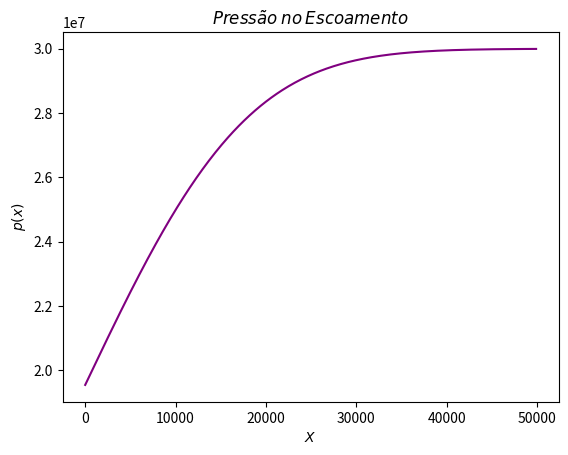

Here is the Python script that generated this plot:
import math 
import matplotlib.pyplot as plt
import numpy as np


def Eta(k,phi,mi,c_t, variacaoPressaoPoco,p_i,tempo):
    eta = k/(phi*mi*c_t)
    x_inicial=0
    x_final = 50000
    # t= np.arange(t_inicial,t_final,10000)

    x= np.arange(x_inicial,x_final,100)

    p=[]

    for i in range(len(x)):
        p.append(p_i-variacaoPressaoPoco*(math.erfc(x[i]/(np.sqrt(4*eta*tempo)))))

    return x, p

def PressaoEscoamento(k,phi,mi,c_t, variacaoPressaoPoco,p_i,tempo):
    Pressao = Eta(k,phi,mi,c_t, variacaoPressaoPoco,p_i,tempo)
    #PLOT p(x) para um tempo fixo
    plt.plot(Pressao[0],Pressao[1], color='purple')
    plt.xlabel(r'$X$')
    plt.ylabel(r'$p(x)$')
    plt.title(r'$Pressão$ $no$ $Escoamento$')
    plt.show()

def SensibilidadeK(k_inicial,k_final,passo_k ,phi,mi,c_t, variacaoPressaoPoco,p_i,tempo):
    K=np.arange(k_inicial,k_final,passo_k)
    for i in range(len(K)):
        a = Eta(K[i],phi,mi,c_t, variacaoPressaoPoco,p_i,tempo)
        plt.plot(a[0],a[1], label=str(K[i]))
        plt.legend(title = "K", loc=0)

    plt.xlabel(r'$X$')
    plt.ylabel(r'$p(x)$')
    plt.title(r'$Sensibilidade$ $Variação$ $da$ $Permeabilidade$')
    plt.show()



def SensibilidadeMi(k,phi,mi_inicial, mi_final,passo_mi,c_t, variacaoPressaoPoco,p_i,tempo):
    Mi=np.arange(mi_inicial,mi_final,passo_mi)
    for i in range(len(Mi)):
        a = Eta(k,phi,Mi[i],c_t, variacaoPressaoPoco,p_i,tempo)
        plt.plot(a[0],a[1], label=str(Mi[i]))
        plt.legend(title = r'$\mu$', loc=0)

    plt.xlabel(r'$X$')
    plt.ylabel(r'$p(x)$')
    plt.title(r'$Sensibilidade$ $Variação$ $da$ $Viscosidade$')
    plt.show()


def SensibilidadeCt(k,phi,mi,c_tinicial, c_tfinal, passoc_t, variacaoPressaoPoco,p_i,tempo):
    Ct=np.arange(c_tinicial, c_tfinal, passoc_t)
    for i in range(len(Ct)):
        a = Eta(k,phi,mi,Ct[i], variacaoPressaoPoco,p_i,tempo)
        plt.plot(a[0],a[1], label=str(Ct[i]))
        plt.legend(title = r'$C_t$', loc=0)

    plt.xlabel(r'$X$')
    plt.ylabel(r'$p(x)$')
    plt.title(r'$Sensibilidade$ $Variação$ $da$ $Compressibilidade$ $Total$')
    plt.show()


def SensibilidadePorosidade(k,phi_inicial, phi_final, passo_phi,mi,c_t, variacaoPressaoPoco,p_i,tempo):
    Phi=np.arange(phi_inicial, phi_final, passo_phi)
    for i in range(len(Phi)):
        a = Eta(k,Phi[i],mi,c_t, variacaoPressaoPoco,p_i,tempo)
        plt.plot(a[0],a[1], label=str(Phi[i]))
        plt.legend(title = r'$\phi$', loc=0)

    plt.xlabel(r'$X$')
    plt.ylabel(r'$p(x)$')
    plt.title(r'$Sensibilidade$ $Variação$ $da$ $Porosidade$ ')
    plt.show()



def SensibilidadePressaoInicial(k,phi,mi,c_t, variacaoPressaoPoco,p_iinicial, p_ifinal, passo_pi,tempo):
    Pi=np.arange(p_iinicial, p_ifinal, passo_pi)
    for i in range(len(Pi)):
        a = Eta(k,phi,mi,c_t, variacaoPressaoPoco,Pi[i],tempo)
        plt.plot(a[0],a[1], label=str(Pi[i]))
        plt.legend(title = r'$p_i$', loc=0)

    plt.xlabel(r'$X$')
    plt.ylabel(r'$p(x)$')
    plt.title(r'$Sensibilidade$ $Variação$ $da$ $Pressão$ $Inicial$ ')
    plt.show()


def SensibilidadeVariacaoPressaoPoco(k,phi,mi,c_t, variacaoPressaoPoco_inicial, variacaoPressaoPoco_final, passo_variacaoPressaoPoco,p_i,tempo):
    VPP=np.arange(variacaoPressaoPoco_inicial, variacaoPressaoPoco_final, passo_variacaoPressaoPoco)
    for i in range(len(VPP)):
        a = Eta(k,phi,mi,c_t, VPP[i],p_i,tempo)
        plt.plot(a[0],a[1], label=str(VPP[i]))
        plt.legend(title = r'$\Delta_{pw}$', loc=0)

    plt.xlabel(r'$X$')
    plt.ylabel(r'$p(x)$')
    plt.title(r'$Sensibilidade$ $Variação$ $da$ $Variação$ $da$ $Pressão$ $no$ $Poço$ ')
    plt.show()


def SensibilidadeTempo(k,phi,mi,c_t, variacaoPressaoPoco,p_i, tempo_inicial,tempo_final,passoTempo):
    T=np.arange(tempo_inicial,tempo_final,passoTempo)
    for i in range(len(T)):
        a = Eta(k,phi,mi,c_t, variacaoPressaoPoco,p_i,T[i])
        plt.plot(a[0],a[1], label=str(T[i]))
        plt.legend(title = "T", loc=0)

    plt.xlabel(r'$X$')
    plt.ylabel(r'$p(x)$')
    plt.title(r'$Sensibilidade$ $Variação$ $do$ $Tempo$')
    plt.show()





p_i = 30*10**6
k= 2*10**(-13)
phi= 0.2
mi= 10**(-3)
c_t= 10**(-9)
variacaoPressaoPoco = 10.46*10**6



# Eta(k,phi,mi,c_t, variacaoPressaoPoco,p_i,tempo)
# Eta(2*10**(-13),0.2,10**(-3),10**(-9), 10.46*10**6,30*10**6,100000000)

PressaoEscoamento(2*10**(-13),0.2,10**(-3),10**(-9), 10.46*10**6,30*10**6,100000000)

# SensibilidadeK(k_inicial,k_final,passo_k ,phi,mi,c_t, variacaoPressaoPoco,p_i,tempo)
# SensibilidadeK(0.5*10**(-13),5*10**(-13),1*10**(-13) ,0.2,10**(-3),10**(-9), 10.46*10**6,30*10**6,100000000)

# SensibilidadeMi(k,phi,mi_inicial, mi_final,passo_mi,c_t, variacaoPressaoPoco,p_i,tempo)
# SensibilidadeMi(2*10**(-13),0.2,10**(-3), 6*10**(-3),1*10**(-3),10**(-9), 10.46*10**6,30*10**6,100000000)

# SensibilidadeCt(k,phi,mi,c_tinicial, c_tfinal, passoc_t, variacaoPressaoPoco,p_i,tempo)
# SensibilidadeCt(2*10**(-13),0.2,10**(-3),10**(-9), 6*10**(-9), 1*10**(-9), 10.46*10**6,30*10**6,100000000)

# SensibilidadePorosidade(k,phi_inicial, phi_final, passo_phi,mi,c_t, variacaoPressaoPoco,p_i,tempo)
# SensibilidadePorosidade(2*10**(-13),0.1, 0.6, 0.05,10**(-3),10**(-9), 10.46*10**6,30*10**6,100000000)

# SensibilidadePressaoInicial(k,phi,mi,c_t, variacaoPressaoPoco,p_iinicial, p_ifinal, passo_pi,tempo)
# SensibilidadePressaoInicial(2*10**(-13),0.2,10**(-3),10**(-9), 10.46*10**6,20*10**6,50*10**6,5*10**6,100000000 )

# SensibilidadeVariacaoPressaoPoco(k,phi,mi,c_t, variacaoPressaoPoco_inicial, variacaoPressaoPoco_final, passo_variacaoPressaoPoco,p_i,tempo)
# SensibilidadeVariacaoPressaoPoco(2*10**(-13),0.2,10**(-3),10**(-9), 10*10**6, 30*10**6, 5*10**6,30*10**6,100000000)

# SensibilidadeTempo(k,phi,mi,c_t, variacaoPressaoPoco,p_i, tempo_inicial,tempo_final,passoTempo)
# SensibilidadeTempo(2*10**(-13),0.2,10**(-3),10**(-9),10.46*10**6,30*10**6,1000000,100000000,10000000)